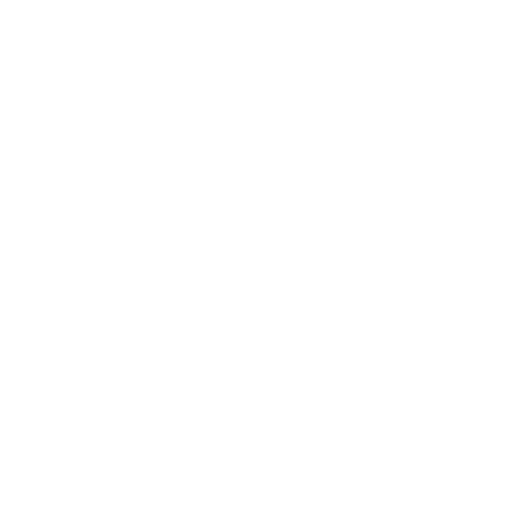
t = 0.00 s
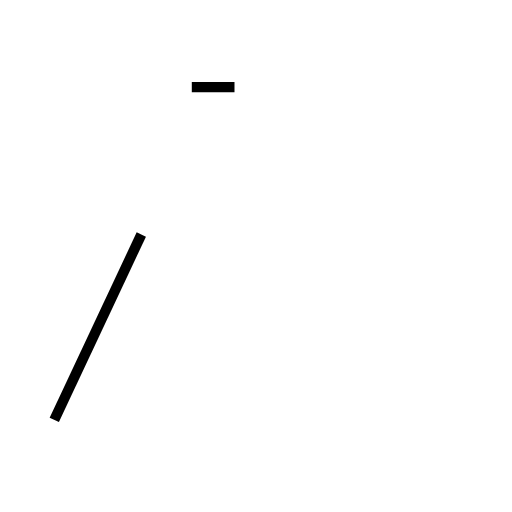
t = 0.73 s
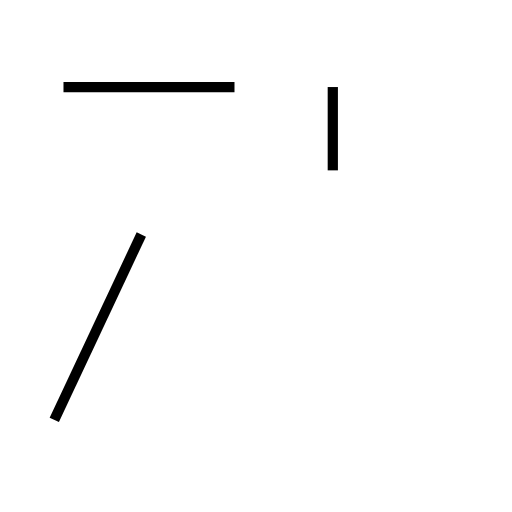
t = 1.35 s
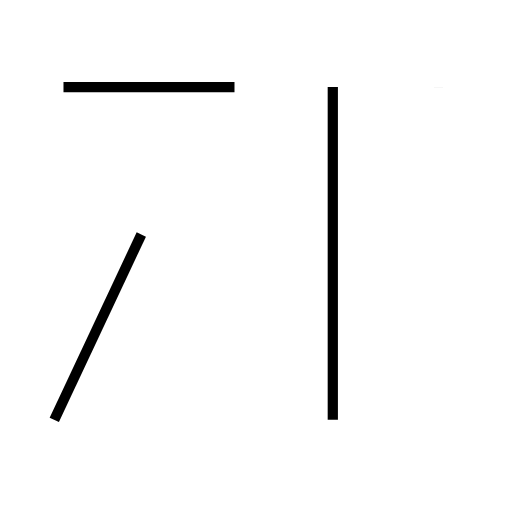
t = 2.08 s
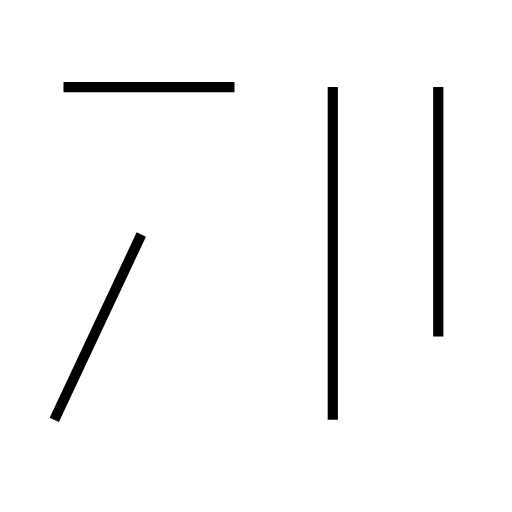
t = 2.81 s
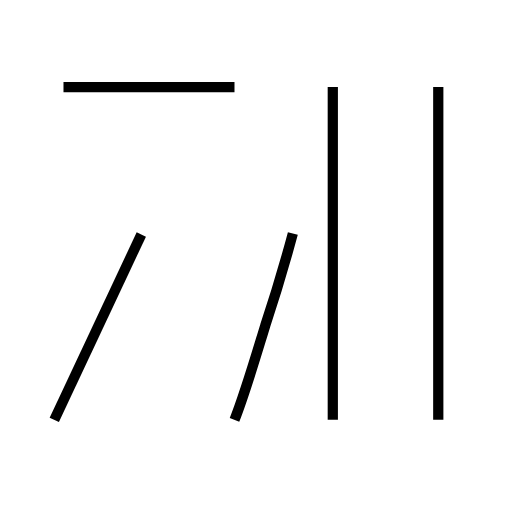
t = 3.62 s

The animated SVG that drew these frames (rendered in a browser with its animation timeline set to each time). Animation: 5 SMIL elements (animate=5); one cycle of 3.62 s.

<?xml version='1.0' encoding='utf-8'?>
<svg viewBox="0.0 -6.0 50.0 50.0" version="1.1" xmlns="http://www.w3.org/2000/svg"><rect x="-1000" y="-1000" width="2000" height="2000" stroke="white" fill="white" /><g style="fill:none;stroke:#000000;stroke-width:1"><path d="M 5.3 -3.0 L 13.8 -21.1 " transform="translate(0.0 38.0)" stroke-dasharray="19.996499693696396" stroke-dashoffset="19.996499693696396"><animate attributeName="stroke-dashoffset" from="19.996499693696396" to="0" dur="0.5998949908108918s" begin="0s; anim_end.end" fill="freeze" id="anim0" /></path><path d="M 22.9 -35.5 L 6.2 -35.5 " transform="translate(0.0 38.0)" stroke-dasharray="16.7" stroke-dashoffset="16.7"><animate attributeName="stroke-dashoffset" from="16.7" to="0" dur="0.501s" begin="anim0.end" fill="freeze" id="anim1" /></path><path d="M 32.5 -35.5 L 32.5 -3.0 " transform="translate(0.0 38.0)" stroke-dasharray="32.5" stroke-dashoffset="32.5"><animate attributeName="stroke-dashoffset" from="32.5" to="0" dur="0.975s" begin="anim1.end" fill="freeze" id="anim2" /></path><path d="M 42.8 -35.5 L 42.8 -3.0 " transform="translate(0.0 38.0)" stroke-dasharray="32.5" stroke-dashoffset="32.5"><animate attributeName="stroke-dashoffset" from="32.5" to="0" dur="0.975s" begin="anim2.end" fill="freeze" id="anim3" /></path><path d="M 22.9 -3.0 C 23.9 -5.5 25.1 -9.6 25.9 -12.2 C 26.9 -15.2 27.9 -18.6 28.6 -21.2" transform="translate(0.0 38.0)" stroke-dasharray="19.076734030756747" stroke-dashoffset="19.076734030756747"><animate attributeName="stroke-dashoffset" from="19.076734030756747" to="0" dur="0.5723020209227023s" begin="anim3.end" fill="freeze" id="anim_end" /></path></g></svg>
